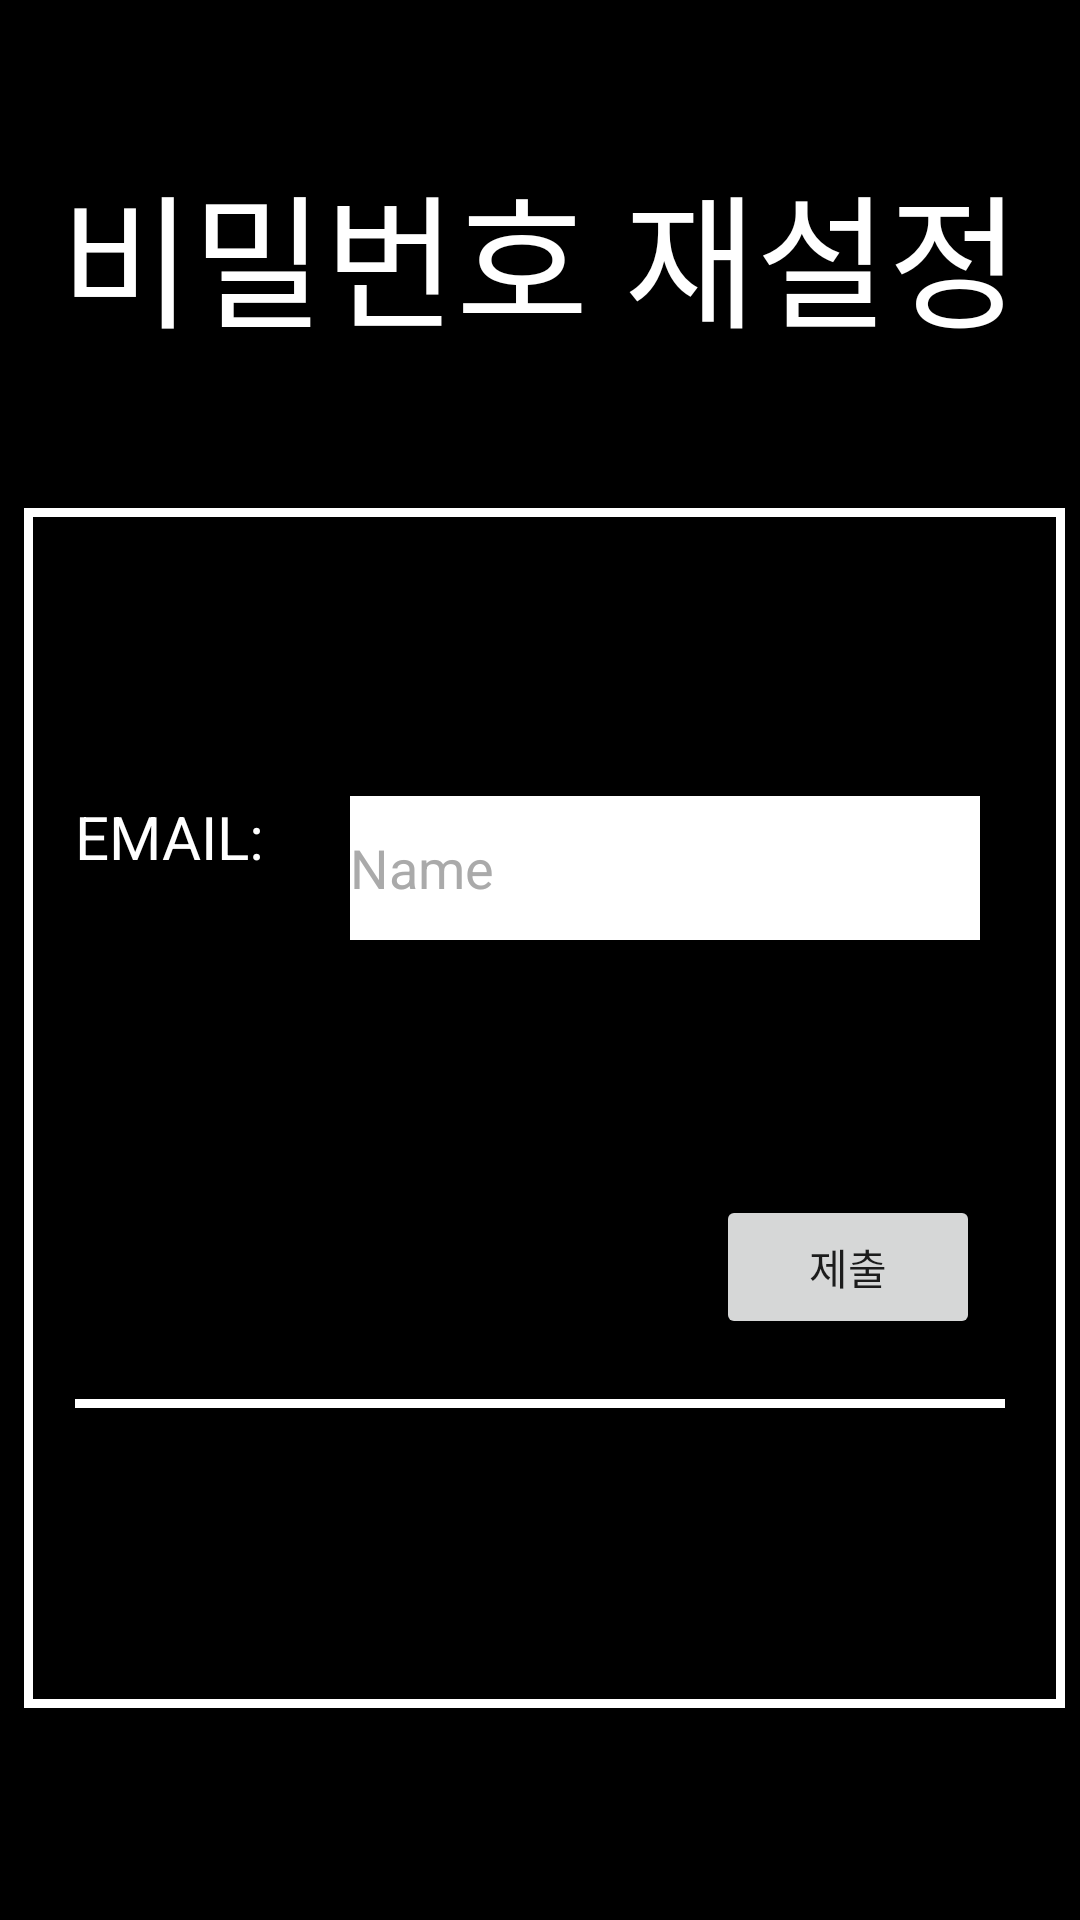

The Android layout XML behind this screen, and the referenced resources:
<!-- AndroidManifest.xml: application theme Theme.PBLProject -->
<!-- res/layout/activity_resetpw.xml -->
<?xml version="1.0" encoding="utf-8"?>
<androidx.constraintlayout.widget.ConstraintLayout xmlns:android="http://schemas.android.com/apk/res/android"
    xmlns:app="http://schemas.android.com/apk/res-auto"
    xmlns:tools="http://schemas.android.com/tools"
    android:layout_width="match_parent"
    android:layout_height="match_parent"
    android:background="@color/black"
    tools:context=".ResetPwActivity">

    <TextView
        android:id="@+id/textView5"
        android:layout_width="wrap_content"
        android:layout_height="wrap_content"
        android:text="비밀번호 재설정"
        android:textColor="@color/white"
        android:textSize="48sp"
        app:layout_constraintBottom_toTopOf="@+id/view2"
        app:layout_constraintEnd_toEndOf="parent"
        app:layout_constraintStart_toStartOf="parent"
        app:layout_constraintTop_toTopOf="parent" />

    <View
        android:id="@+id/view2"
        android:layout_width="350dp"
        android:layout_height="400dp"
        android:background="@drawable/view_border"
        app:layout_constraintBottom_toBottomOf="parent"
        app:layout_constraintEnd_toEndOf="parent"
        app:layout_constraintHorizontal_bias="0.491"
        app:layout_constraintStart_toStartOf="parent"
        app:layout_constraintTop_toTopOf="parent"
        app:layout_constraintVertical_bias="0.706" />

    <TextView
        android:id="@+id/textView6"
        android:layout_width="wrap_content"
        android:layout_height="wrap_content"
        android:layout_marginStart="20dp"
        android:text="EMAIL:"
        android:textColor="@color/white"
        android:textSize="20sp"
        app:layout_constraintStart_toStartOf="@+id/view2"
        app:layout_constraintTop_toTopOf="@+id/findIdEmail" />

    <EditText
        android:id="@+id/findIdEmail"
        android:layout_width="wrap_content"
        android:layout_height="48dp"
        android:layout_marginTop="96dp"
        android:background="@color/white"
        android:ems="10"
        android:inputType="textPersonName"
        android:text="Name"
        android:textColor="@android:color/darker_gray"
        app:layout_constraintEnd_toEndOf="@+id/view2"
        app:layout_constraintStart_toEndOf="@+id/textView6"
        app:layout_constraintTop_toTopOf="@+id/view2"
        tools:ignore="TextContrastCheck" />

    <Button
        android:id="@+id/findIdSubmit"
        android:layout_width="wrap_content"
        android:layout_height="wrap_content"
        android:text="제출"
        app:layout_constraintBottom_toBottomOf="@+id/view2"
        app:layout_constraintEnd_toEndOf="@+id/findIdEmail"
        app:layout_constraintTop_toBottomOf="@+id/findIdEmail"
        app:layout_constraintVertical_bias="0.408" />

    <View
        android:id="@+id/view3"
        android:layout_width="310dp"
        android:layout_height="3dp"
        android:layout_marginTop="20dp"
        android:background="@color/white"
        app:layout_constraintEnd_toEndOf="@+id/view2"
        app:layout_constraintStart_toStartOf="@+id/view2"
        app:layout_constraintTop_toBottomOf="@+id/findIdSubmit" />

</androidx.constraintlayout.widget.ConstraintLayout>
<!-- resources referenced by this layout -->
<resources>
  <!-- drawable view_border (drawable) -->
  <?xml version="1.0" encoding="utf-8"?>
  <layer-list xmlns:android="http://schemas.android.com/apk/res/android">
      <item
          android:left="3dp">
          <shape android:shape="rectangle">
              <stroke
                  android:width="3dp"
                  android:color="@color/white"/>
              <solid android:color="@color/black"/>
          </shape>
      </item>
  
  </layer-list>
  <style name="Theme.PBLProject" parent="Theme.AppCompat.DayNight.NoActionBar">
          
          <item name="colorPrimary">@color/purple_500</item>
          <item name="colorPrimaryVariant">@color/purple_700</item>
          <item name="colorOnPrimary">@color/white</item>
          
          <item name="colorSecondary">@color/teal_200</item>
          <item name="colorSecondaryVariant">@color/teal_700</item>
          <item name="colorOnSecondary">@color/black</item>
          
          <item name="android:statusBarColor" tools:targetApi="l">?attr/colorPrimaryVariant</item>
          
      </style>
  <!-- not gathered from this repository: default colours our renderer supplied (Android Studio template values) -->
  <color name="purple_500">#FF6200EE</color>
  <color name="purple_700">#FF3700B3</color>
  <color name="teal_200">#FF03DAC5</color>
  <color name="teal_700">#FF018786</color>
  <color name="black">#FF000000</color>
  <color name="white">#FFFFFFFF</color>
</resources>
